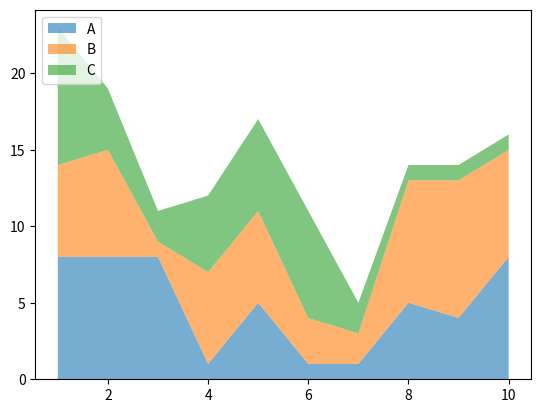

Here is the Python script that generated this plot:
#Example: 129

import matplotlib.pyplot as plt
import numpy as np
x = np.arange(1, 11)
y1 = np.random.randint(1, 10, size=10)
y2 = np.random.randint(1, 10, size=10)
y3 = np.random.randint(1, 10, size=10)
plt.stackplot(x, y1, y2, y3, labels=["A", "B", "C"], alpha=0.6)
plt.legend(loc="upper left")
plt.show()
